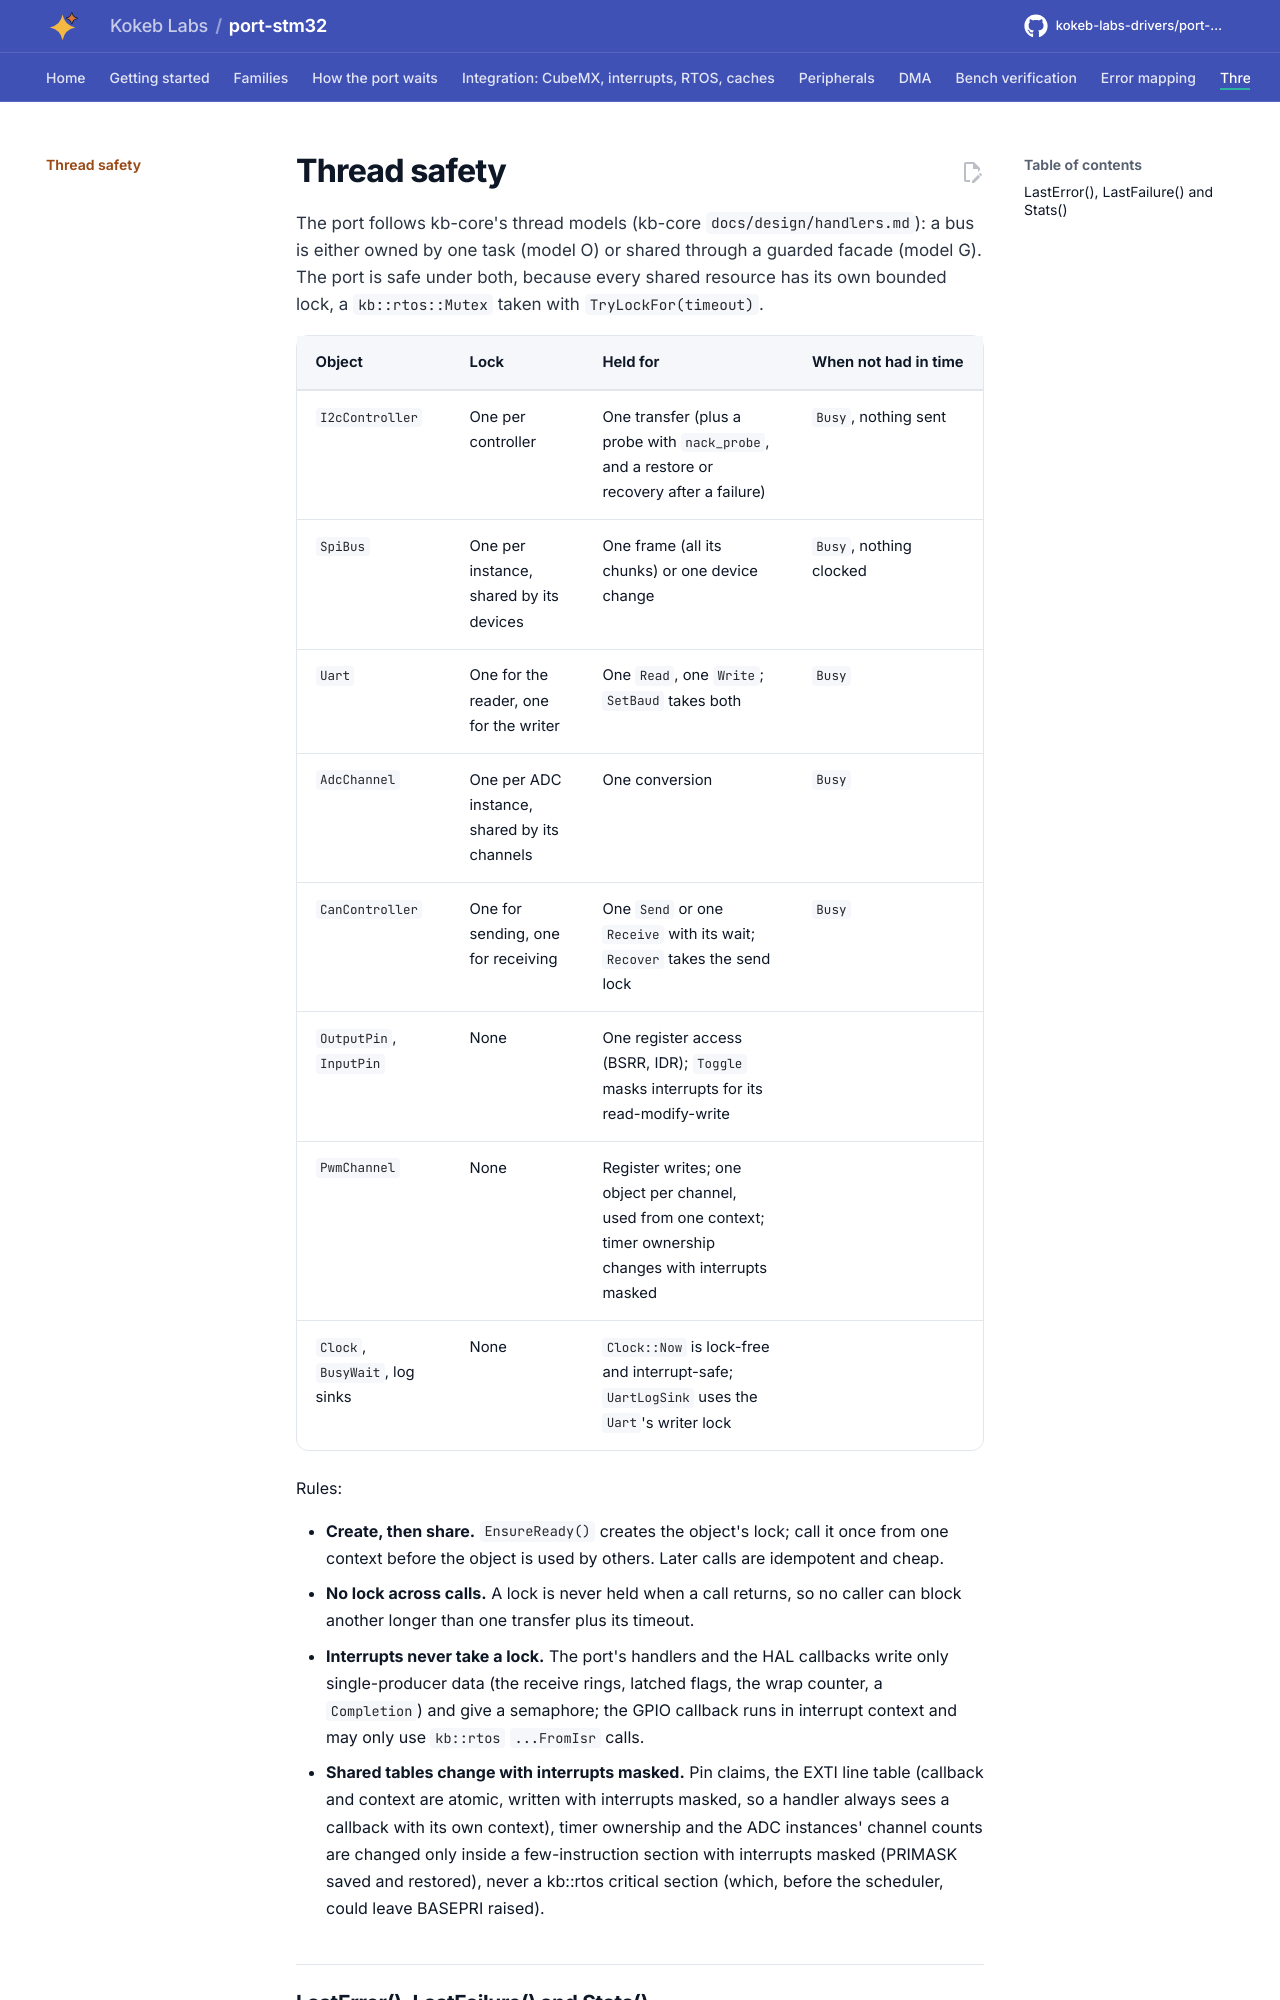

repository: kokeb-labs-drivers/port-stm32 · page: dev/thread-safety/index.html · generator: mkdocs

# Thread safety

The port follows kb-core's thread models (kb-core `docs/design/handlers.md`): a bus is either owned by one task
(model O) or shared through a guarded facade (model G). The port is safe under both, because every shared
resource has its own bounded lock, a `kb::rtos::Mutex` taken with `TryLockFor(timeout)`.

| Object | Lock | Held for | When not had in time |
| --- | --- | --- | --- |
| `I2cController` | One per controller | One transfer (plus a probe with `nack_probe`, and a restore or recovery after a failure) | `Busy`, nothing sent |
| `SpiBus` | One per instance, shared by its devices | One frame (all its chunks) or one device change | `Busy`, nothing clocked |
| `Uart` | One for the reader, one for the writer | One `Read`, one `Write`; `SetBaud` takes both | `Busy` |
| `AdcChannel` | One per ADC instance, shared by its channels | One conversion | `Busy` |
| `CanController` | One for sending, one for receiving | One `Send` or one `Receive` with its wait; `Recover` takes the send lock | `Busy` |
| `OutputPin`, `InputPin` | None | One register access (BSRR, IDR); `Toggle` masks interrupts for its read-modify-write | |
| `PwmChannel` | None | Register writes; one object per channel, used from one context; timer ownership changes with interrupts masked | |
| `Clock`, `BusyWait`, log sinks | None | `Clock::Now` is lock-free and interrupt-safe; `UartLogSink` uses the `Uart`'s writer lock | |

Rules:

- **Create, then share.** `EnsureReady()` creates the object's lock; call it once from one context before the object
  is used by others. Later calls are idempotent and cheap.
- **No lock across calls.** A lock is never held when a call returns, so no caller can block another longer than
  one transfer plus its timeout.
- **Interrupts never take a lock.** The port's handlers and the HAL callbacks write only single-producer data (the
  receive rings, latched flags, the wrap counter, a `Completion`) and give a semaphore; the GPIO callback runs in
  interrupt context and may only use `kb::rtos` `...FromIsr` calls.
- **Shared tables change with interrupts masked.** Pin claims, the EXTI line table (callback and context are atomic,
  written with interrupts masked, so a handler always sees a callback with its own context), timer ownership and the
  ADC instances' channel counts are changed only inside a few-instruction section with interrupts masked (PRIMASK
  saved and restored), never a kb::rtos critical section (which, before the scheduler, could leave BASEPRI raised).
